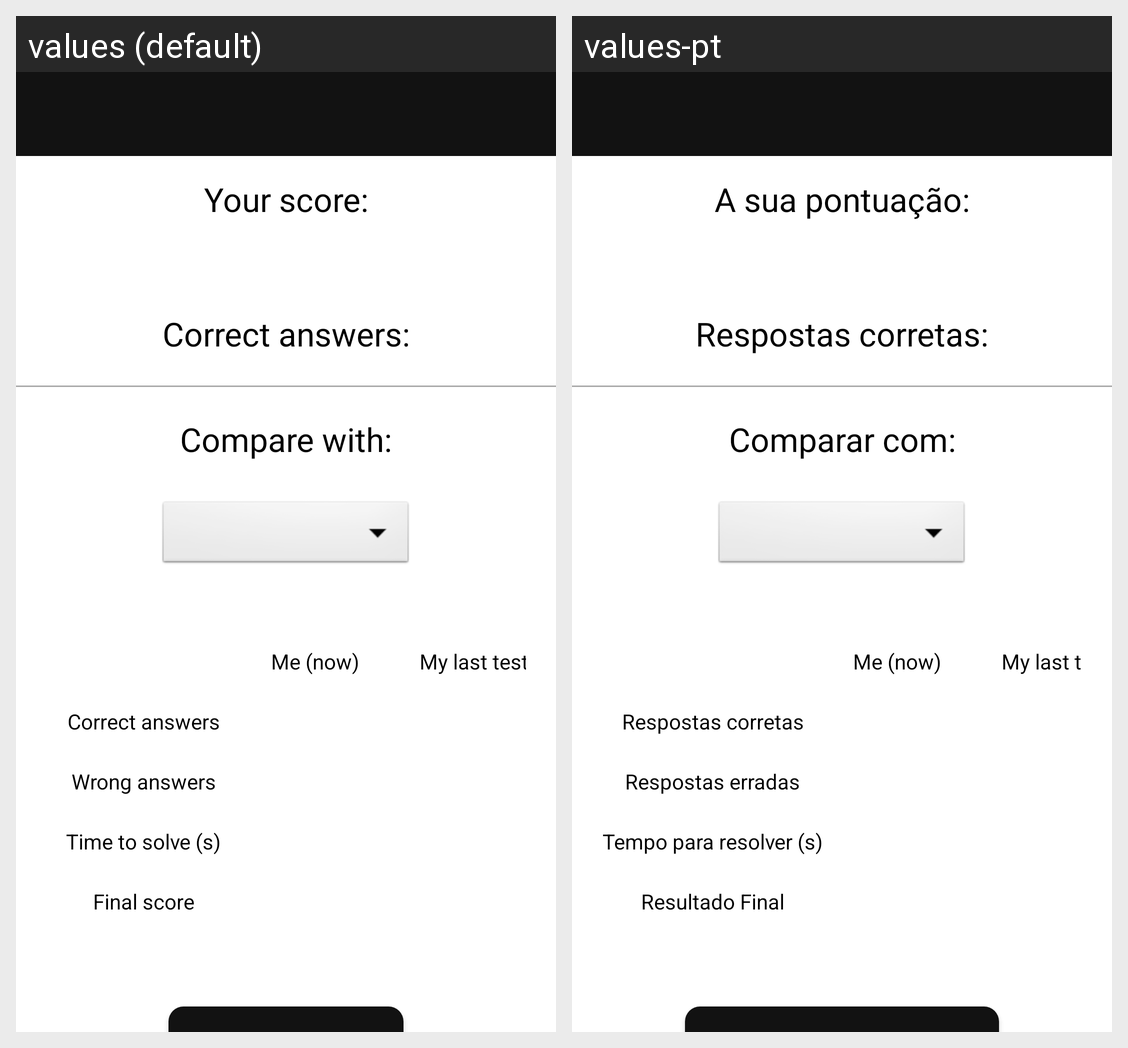

The Android screen above is rendered under two locales of the same app. Produce the string resources it draws, with the default and per-locale values.
Android screen res/layout/activity_results.xml rendered under 2 locales, left to right: values (default), values-pt. Device: Nexus 5 (rendered at 1080×1920; each locale shown at half size, 540×960, under a caption strip naming it); theme Theme.Play2learnMobile.
Strings drawn on this screen, with the default value and each locale's value (text and hints the layout hard-codes, and strings that could not be matched under every locale, appear in the picture but are not listed):

YourScore
  values: Your score:
  values-pt: A sua pontuação:

CorrectAnswers
  values: Correct answers:
  values-pt: Respostas corretas:

CompareWith
  values: Compare with:
  values-pt: Comparar com:

CorrectAnswers2
  values: Correct answers
  values-pt: Respostas corretas

WrongAnswers
  values: Wrong answers
  values-pt: Respostas erradas

TimeToSolve
  values: Time to solve (s)
  values-pt: Tempo para resolver (s)

FinalScore
  values: Final score
  values-pt: Resultado Final
